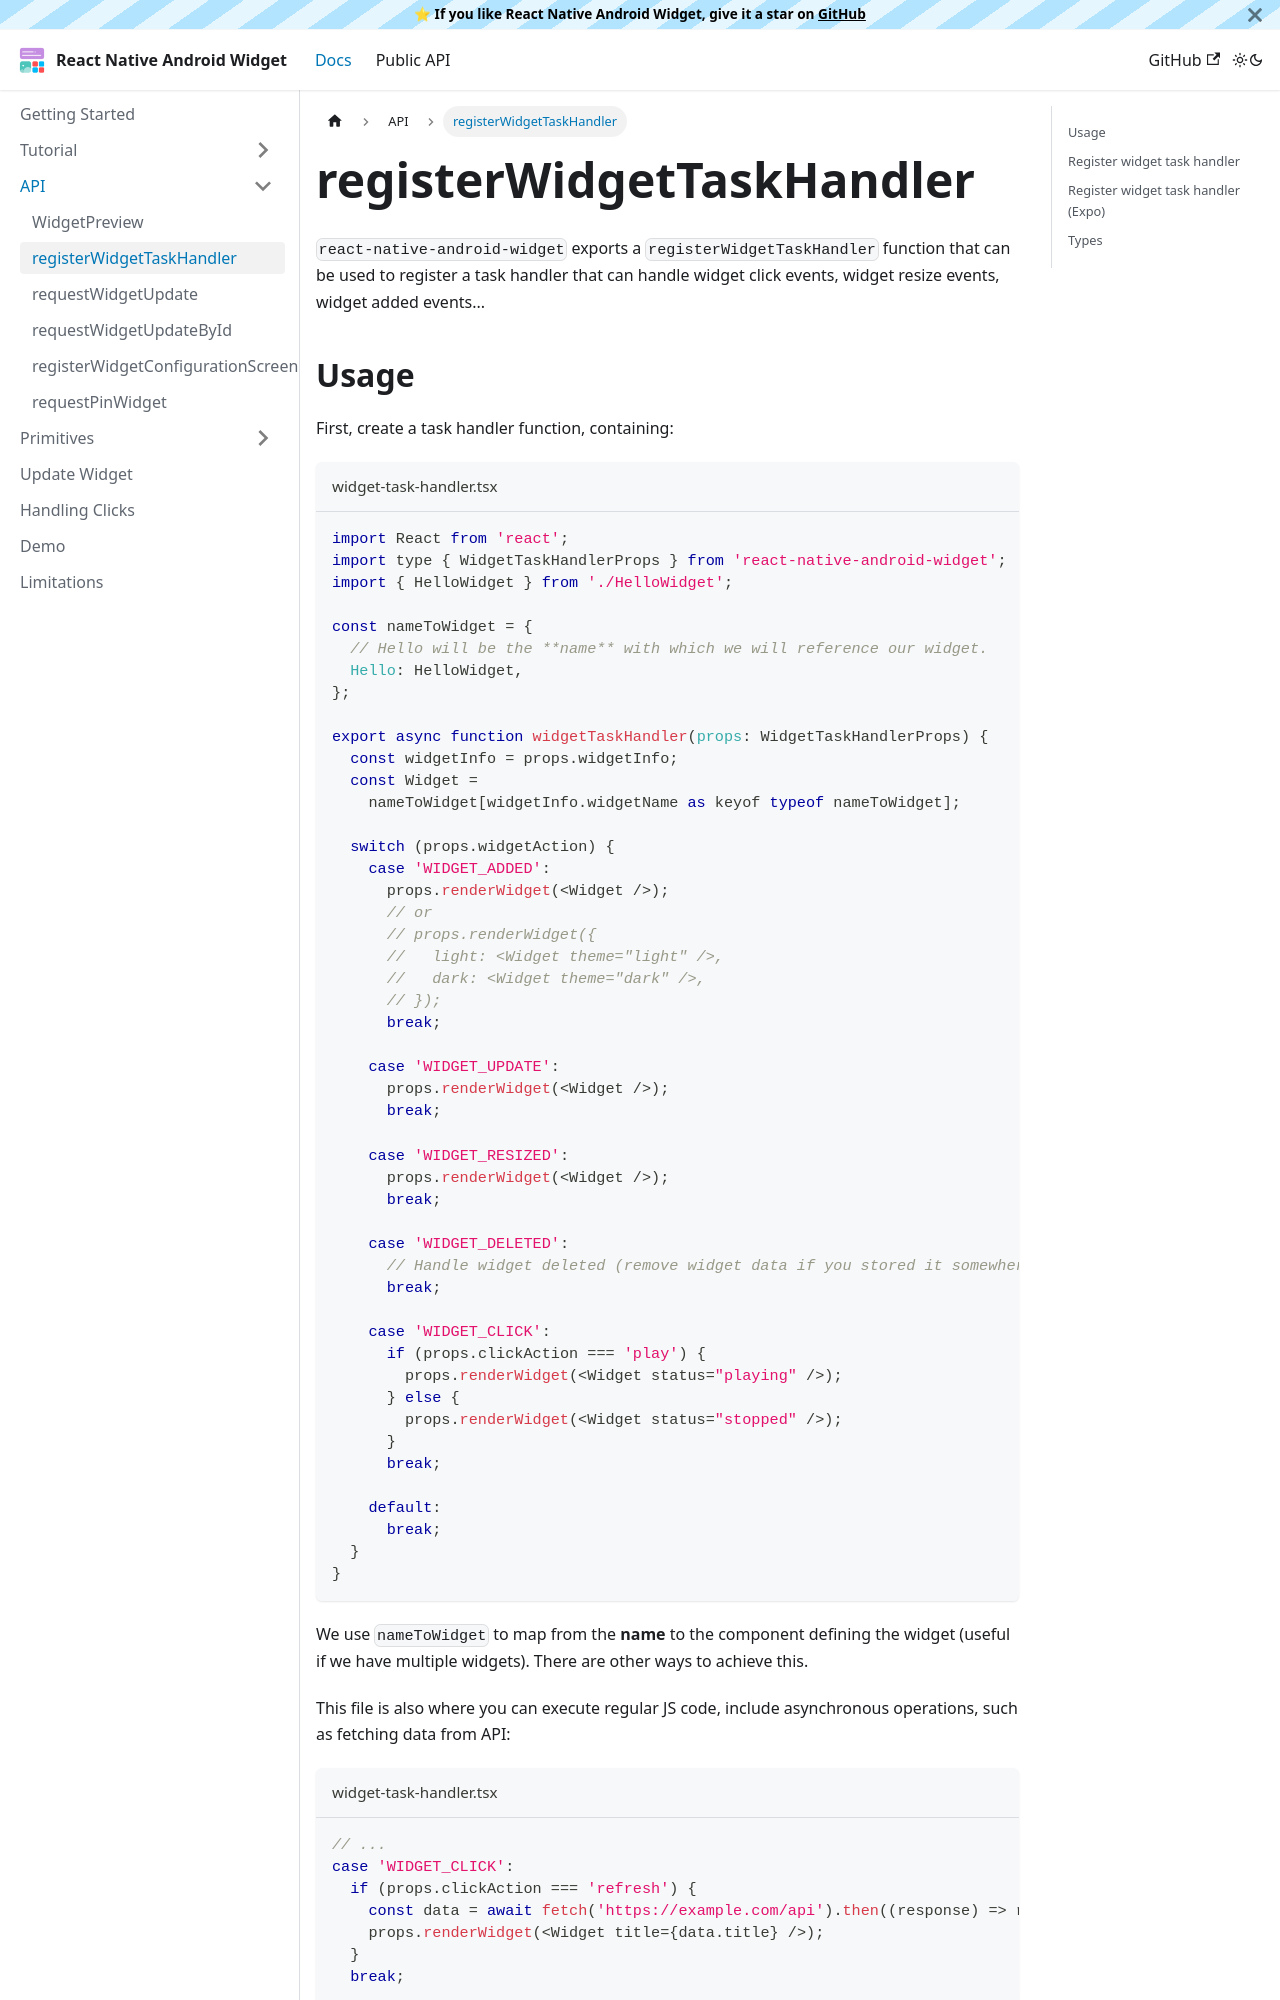

repository: sAleksovski/react-native-android-widget · page: docs/api/register-widget-task-handler.html · generator: docusaurus

---
sidebar_position: 2
---

# registerWidgetTaskHandler

`react-native-android-widget` exports a `registerWidgetTaskHandler` function that can be used to register a task handler that can handle widget click events, widget resize events, widget added events...
